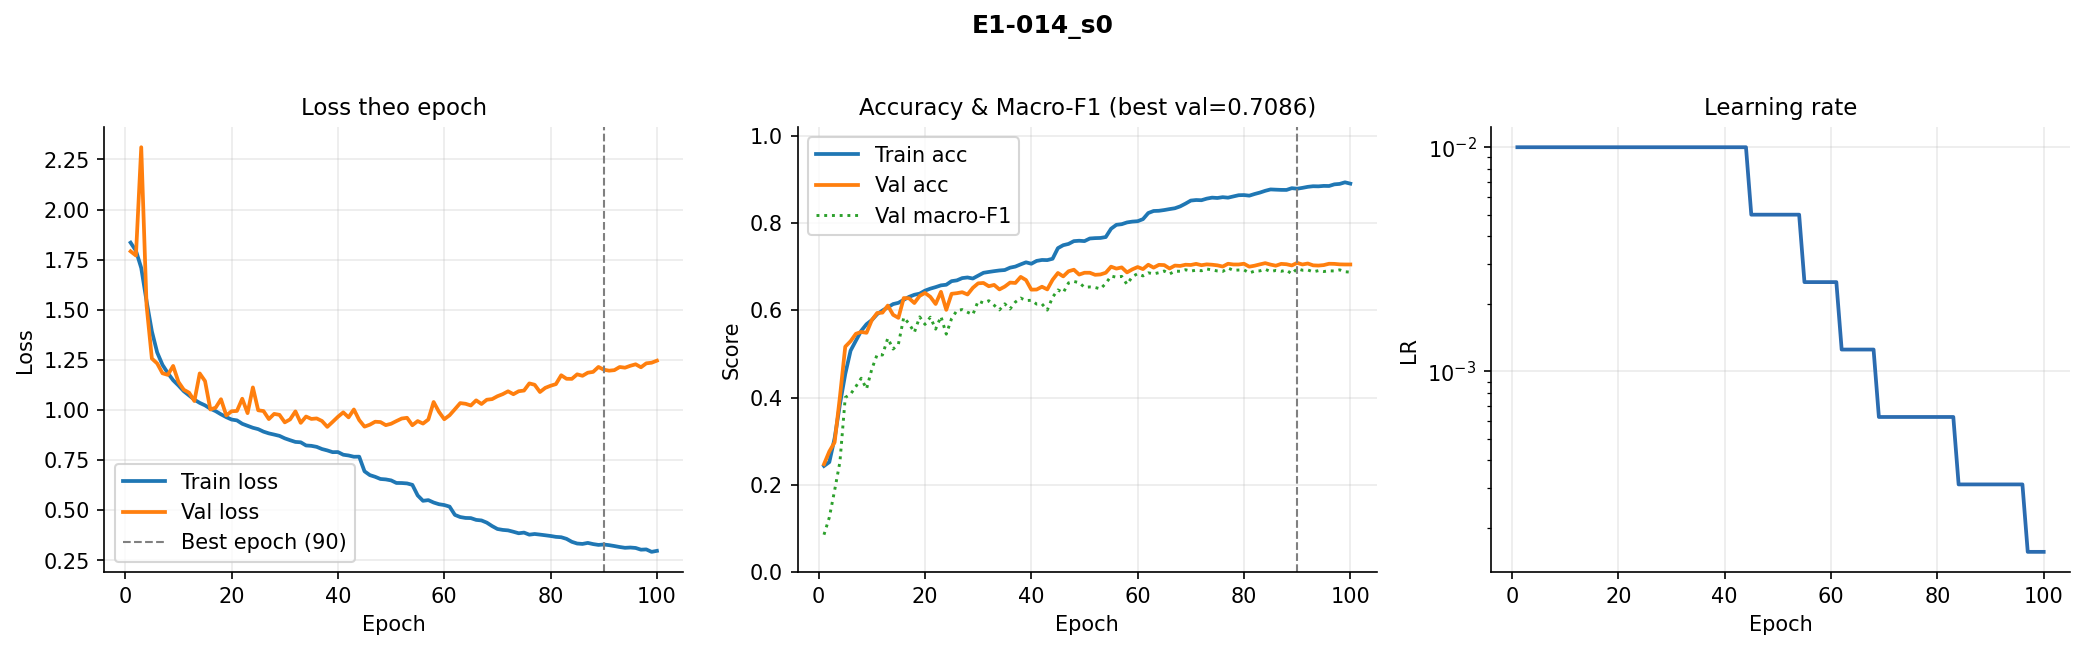

The data file committed next to this chart (first rows):
epoch, train_loss, val_loss, train_acc, val_acc, val_macro_f1, lr
1, 1.835, 1.792, 0.2432, 0.2471, 0.08564, 0.01
2, 1.795, 1.771, 0.252, 0.2764, 0.1252, 0.01
3, 1.709, 2.311, 0.3068, 0.2976, 0.1873, 0.01
4, 1.544, 1.522, 0.3847, 0.4021, 0.2527, 0.01
5, 1.393, 1.257, 0.454, 0.5166, 0.4001, 0.01
6, 1.287, 1.232, 0.5074, 0.5291, 0.4078, 0.01
7, 1.225, 1.183, 0.5304, 0.5461, 0.4253, 0.01
8, 1.184, 1.176, 0.5529, 0.5503, 0.4443, 0.01
9, 1.149, 1.22, 0.568, 0.5483, 0.4197, 0.01
10, 1.123, 1.14, 0.5776, 0.5776, 0.4654, 0.01
11, 1.094, 1.102, 0.5911, 0.5938, 0.4986, 0.01
12, 1.073, 1.087, 0.5994, 0.5946, 0.4975, 0.01
13, 1.052, 1.045, 0.6068, 0.6108, 0.536, 0.01
14, 1.036, 1.183, 0.6142, 0.5896, 0.5111, 0.01
15, 1.024, 1.145, 0.6171, 0.5826, 0.5224, 0.01
16, 1.007, 1.003, 0.624, 0.628, 0.5836, 0.01
17, 0.9946, 1.012, 0.6307, 0.6275, 0.5692, 0.01
18, 0.9788, 1.054, 0.6355, 0.6166, 0.5493, 0.01
19, 0.9646, 0.9733, 0.6381, 0.633, 0.5849, 0.01
20, 0.9528, 0.9941, 0.645, 0.6397, 0.5677, 0.01
21, 0.9486, 0.9956, 0.6496, 0.6308, 0.5841, 0.01
22, 0.9317, 1.057, 0.6531, 0.6144, 0.5567, 0.01
23, 0.9216, 0.9847, 0.6571, 0.6422, 0.5858, 0.01
24, 0.9118, 1.113, 0.6585, 0.601, 0.5453, 0.01
25, 0.9049, 0.9989, 0.6667, 0.6378, 0.5809, 0.01
26, 0.8924, 0.9952, 0.6685, 0.6392, 0.5994, 0.01
27, 0.8839, 0.9551, 0.6737, 0.6414, 0.6016, 0.01
28, 0.8778, 0.9809, 0.6752, 0.6361, 0.5955, 0.01
29, 0.8714, 0.9762, 0.6728, 0.6514, 0.5901, 0.01
30, 0.859, 0.9389, 0.6793, 0.6617, 0.6213, 0.01
31, 0.8498, 0.9536, 0.6859, 0.6626, 0.6166, 0.01
32, 0.8412, 0.9936, 0.6878, 0.6551, 0.6218, 0.01
33, 0.8393, 0.9362, 0.6896, 0.6581, 0.6116, 0.01
34, 0.8235, 0.9678, 0.6912, 0.6478, 0.6008, 0.01
35, 0.8217, 0.9558, 0.6922, 0.6542, 0.6147, 0.01
36, 0.8166, 0.9583, 0.6976, 0.6634, 0.603, 0.01
37, 0.8057, 0.9455, 0.7002, 0.6626, 0.6189, 0.01
38, 0.7988, 0.9164, 0.7052, 0.6765, 0.628, 0.01
39, 0.7902, 0.9411, 0.7099, 0.6693, 0.6221, 0.01
40, 0.7907, 0.9666, 0.7066, 0.6473, 0.6229, 0.01
41, 0.7773, 0.9885, 0.7131, 0.6475, 0.6141, 0.01
42, 0.7736, 0.9637, 0.7153, 0.6539, 0.6145, 0.01
43, 0.7673, 1.003, 0.715, 0.6478, 0.6004, 0.01
44, 0.7676, 0.9501, 0.7181, 0.6698, 0.6299, 0.01
45, 0.6946, 0.9174, 0.7423, 0.6854, 0.6466, 0.005
46, 0.6757, 0.9272, 0.7491, 0.6776, 0.6402, 0.005
47, 0.6672, 0.9419, 0.7521, 0.6893, 0.6627, 0.005
48, 0.6564, 0.9402, 0.7584, 0.693, 0.666, 0.005
49, 0.6542, 0.9248, 0.7593, 0.6818, 0.6633, 0.005
50, 0.6494, 0.9318, 0.7585, 0.686, 0.6526, 0.005
51, 0.6366, 0.9452, 0.7645, 0.686, 0.6535, 0.005
52, 0.6362, 0.9579, 0.7653, 0.6812, 0.6522, 0.005
53, 0.6343, 0.9615, 0.7657, 0.6821, 0.649, 0.005
54, 0.6272, 0.9244, 0.7678, 0.686, 0.6614, 0.005
55, 0.5744, 0.9452, 0.7869, 0.6999, 0.6785, 0.0025
56, 0.5475, 0.9326, 0.7958, 0.6955, 0.6756, 0.0025
57, 0.551, 0.9528, 0.7973, 0.6982, 0.6777, 0.0025
58, 0.539, 1.04, 0.8013, 0.6868, 0.6592, 0.0025
59, 0.5306, 0.9912, 0.8032, 0.6938, 0.6772, 0.0025
60, 0.5264, 0.9544, 0.8041, 0.6991, 0.6839, 0.0025
... 40 more rows
